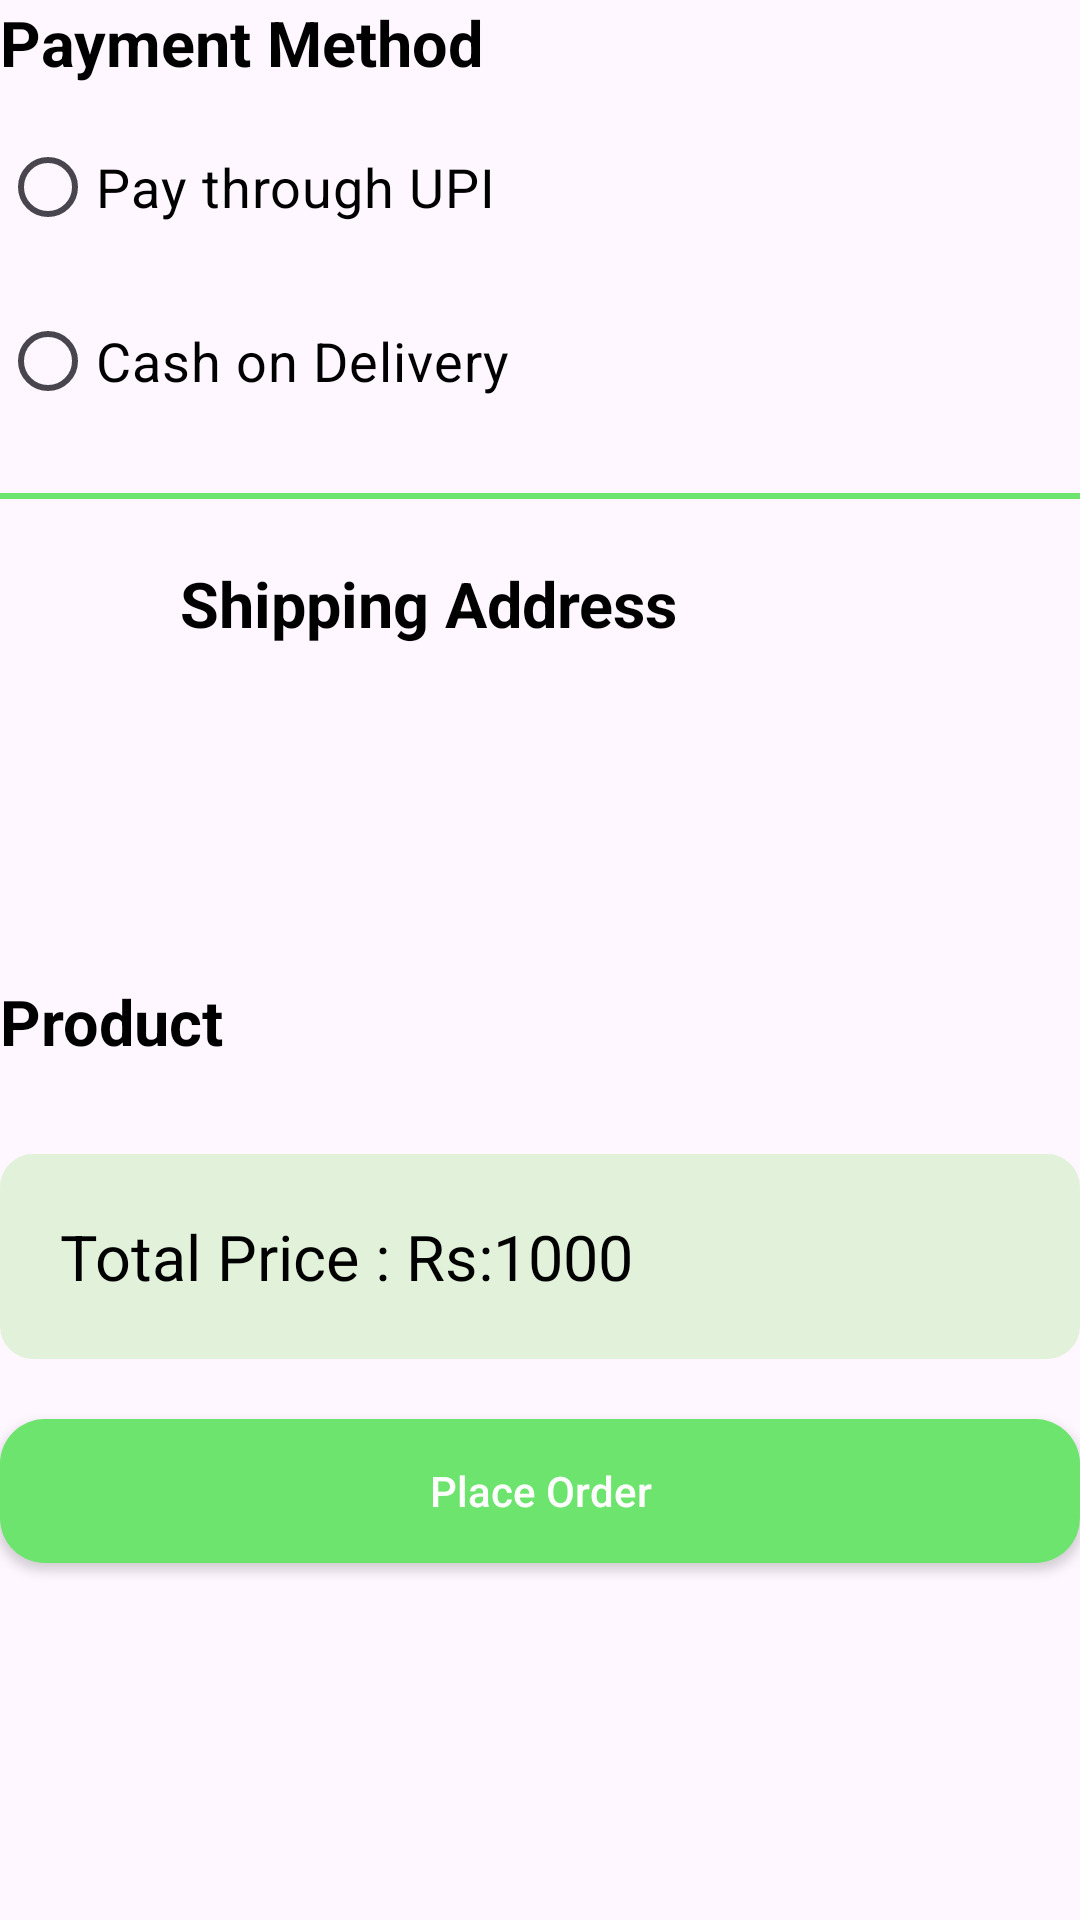

Layout XML and referenced resources for this Android screen:
<!-- AndroidManifest.xml: application theme Theme.Farming -->
<!-- res/layout/fragment_billing.xml -->
<?xml version="1.0" encoding="utf-8"?>
<androidx.core.widget.NestedScrollView xmlns:android="http://schemas.android.com/apk/res/android"
    xmlns:app="http://schemas.android.com/apk/res-auto"
    xmlns:tools="http://schemas.android.com/tools"
    android:layout_width="match_parent"
    android:layout_height="match_parent"
    android:layout_margin="10dp"
    android:fillViewport="true"
    tools:context=".mainscreen.BillingFragment">

    <androidx.appcompat.widget.LinearLayoutCompat
        android:layout_width="match_parent"
        android:layout_height="wrap_content"
        android:orientation="vertical">


        <com.google.android.material.progressindicator.LinearProgressIndicator
            android:id="@+id/progressBar"
            android:layout_width="match_parent"
            android:layout_height="3dp"
            android:layout_marginBottom="10dp"
            android:indeterminate="true"
            android:indeterminateTint="@color/green"
            android:visibility="gone"/>


        <TextView
            android:layout_width="match_parent"
            android:layout_height="wrap_content"
            android:layout_marginBottom="10dp"
            android:text="Payment Method"
            android:textColor="@color/black"
            android:textSize="21sp"
            android:textStyle="bold" />

        <RadioGroup
            android:layout_width="match_parent"
            android:layout_height="wrap_content"
            android:layout_marginBottom="10dp"
            android:orientation="vertical">

            <RadioButton
                android:id="@+id/checkBox_upi"
                android:layout_width="wrap_content"
                android:layout_height="wrap_content"
                android:layout_marginBottom="10dp"
                android:text="Pay through UPI"
                android:textColor="@color/black"
                android:textSize="18sp" />

            <RadioButton
                android:id="@+id/checkBox_cod"
                android:layout_width="wrap_content"
                android:layout_height="wrap_content"
                android:layout_marginBottom="10dp"
                android:text="Cash on Delivery"
                android:textColor="@color/black"
                android:textSize="18sp" />

        </RadioGroup>

        <View
            android:layout_width="match_parent"
            android:layout_height="2dp"
            android:background="@color/green" />

        <androidx.appcompat.widget.LinearLayoutCompat
            android:layout_width="match_parent"
            android:layout_height="wrap_content"
            android:layout_marginTop="10dp"
            android:gravity="center_vertical"
            android:orientation="horizontal">

            <ImageButton
                android:layout_width="50dp"
                android:layout_height="50dp"
                android:background="@android:color/transparent"
                android:src="@drawable/location" />

            <TextView
                android:layout_width="0dp"
                android:layout_height="wrap_content"
                android:layout_marginStart="10dp"
                android:layout_marginEnd="10dp"
                android:layout_weight="1"
                android:gravity="center_vertical"
                android:text="Shipping Address"
                android:textColor="@color/black"
                android:textSize="21sp"
                android:textStyle="bold" />

            <ImageButton
                android:id="@+id/addAddress"
                android:layout_width="50dp"
                android:layout_height="50dp"
                android:layout_gravity="end"
                android:background="@android:color/transparent"
                android:src="@drawable/baseline_add_24"
                app:tint="@color/black" />
        </androidx.appcompat.widget.LinearLayoutCompat>


        <androidx.recyclerview.widget.RecyclerView
            android:id="@+id/reccylerviewAddress"
            android:layout_width="match_parent"
            android:layout_height="80dp"
            android:layout_marginTop="10dp"
            android:layout_marginBottom="10dp" />


        <TextView
            android:layout_width="match_parent"
            android:layout_height="wrap_content"
            android:layout_marginBottom="10dp"
            android:text="Product"
            android:textColor="@color/black"
            android:textSize="21sp"
            android:textStyle="bold" />

        <androidx.recyclerview.widget.RecyclerView
            android:id="@+id/reccylerviewProdcut"
            android:layout_width="match_parent"
            android:layout_height="wrap_content"
            android:layout_marginTop="10dp"
            android:layout_marginBottom="10dp" />


        <TextView
            android:id="@+id/totalPrice"
            android:layout_width="match_parent"
            android:layout_height="wrap_content"
            android:background="@drawable/light_gree_with_border"
            android:text="Total Price : Rs:1000"
            android:textColor="@color/black"
            android:padding="20dp"
            android:textSize="21sp"/>


        <androidx.appcompat.widget.AppCompatButton
            android:id="@+id/buttonPlaceOrder"
            android:layout_width="match_parent"
            android:layout_height="wrap_content"
            android:layout_marginTop="20dp"
            android:layout_marginBottom="30dp"
            android:background="@drawable/button_drawable"
            android:text="Place Order"
            android:textAllCaps="false"
            android:textColor="@color/white" />

    </androidx.appcompat.widget.LinearLayoutCompat>

</androidx.core.widget.NestedScrollView>
<!-- resources referenced by this layout -->
<resources>
  <color name="black">#FF000000</color>
  <color name="green">#6DE46D</color>
  <color name="white">#FFFFFFFF</color>
  <!-- drawable button_drawable (drawable) -->
  <?xml version="1.0" encoding="utf-8"?>
  <selector xmlns:android="http://schemas.android.com/apk/res/android">
  
      <item>
          <shape android:shape="rectangle">
  
              <solid android:color="@color/green" />
              <corners android:radius="15dp" />
          </shape>
      </item>
  </selector>
  <!-- drawable light_gree_with_border (drawable) -->
  <?xml version="1.0" encoding="utf-8"?>
  <selector xmlns:android="http://schemas.android.com/apk/res/android">
  
      <item>
          <shape android:shape="rectangle">
  
              <corners android:radius="10dp" />
  
              <stroke android:width="2dp" android:color="@color/light_green" />
              <solid android:color="@color/light_green" />
          </shape>
      </item>
  </selector>
  <style name="Theme.Farming" parent="Base.Theme.Farming" />
  <color name="light_green">#E2F2DA</color>
  <style name="Base.Theme.Farming" parent="Theme.Material3.DayNight.NoActionBar">
          
          
          <item name="colorPrimary">@color/green</item>
          <item name="android:textColorPrimary">@color/white</item>
          <item name="colorPrimaryDark">@color/green</item>
          <item name="android:navigationBarColor">@color/white</item>
          <item name="android:windowLightStatusBar">true</item>
      </style>
</resources>
